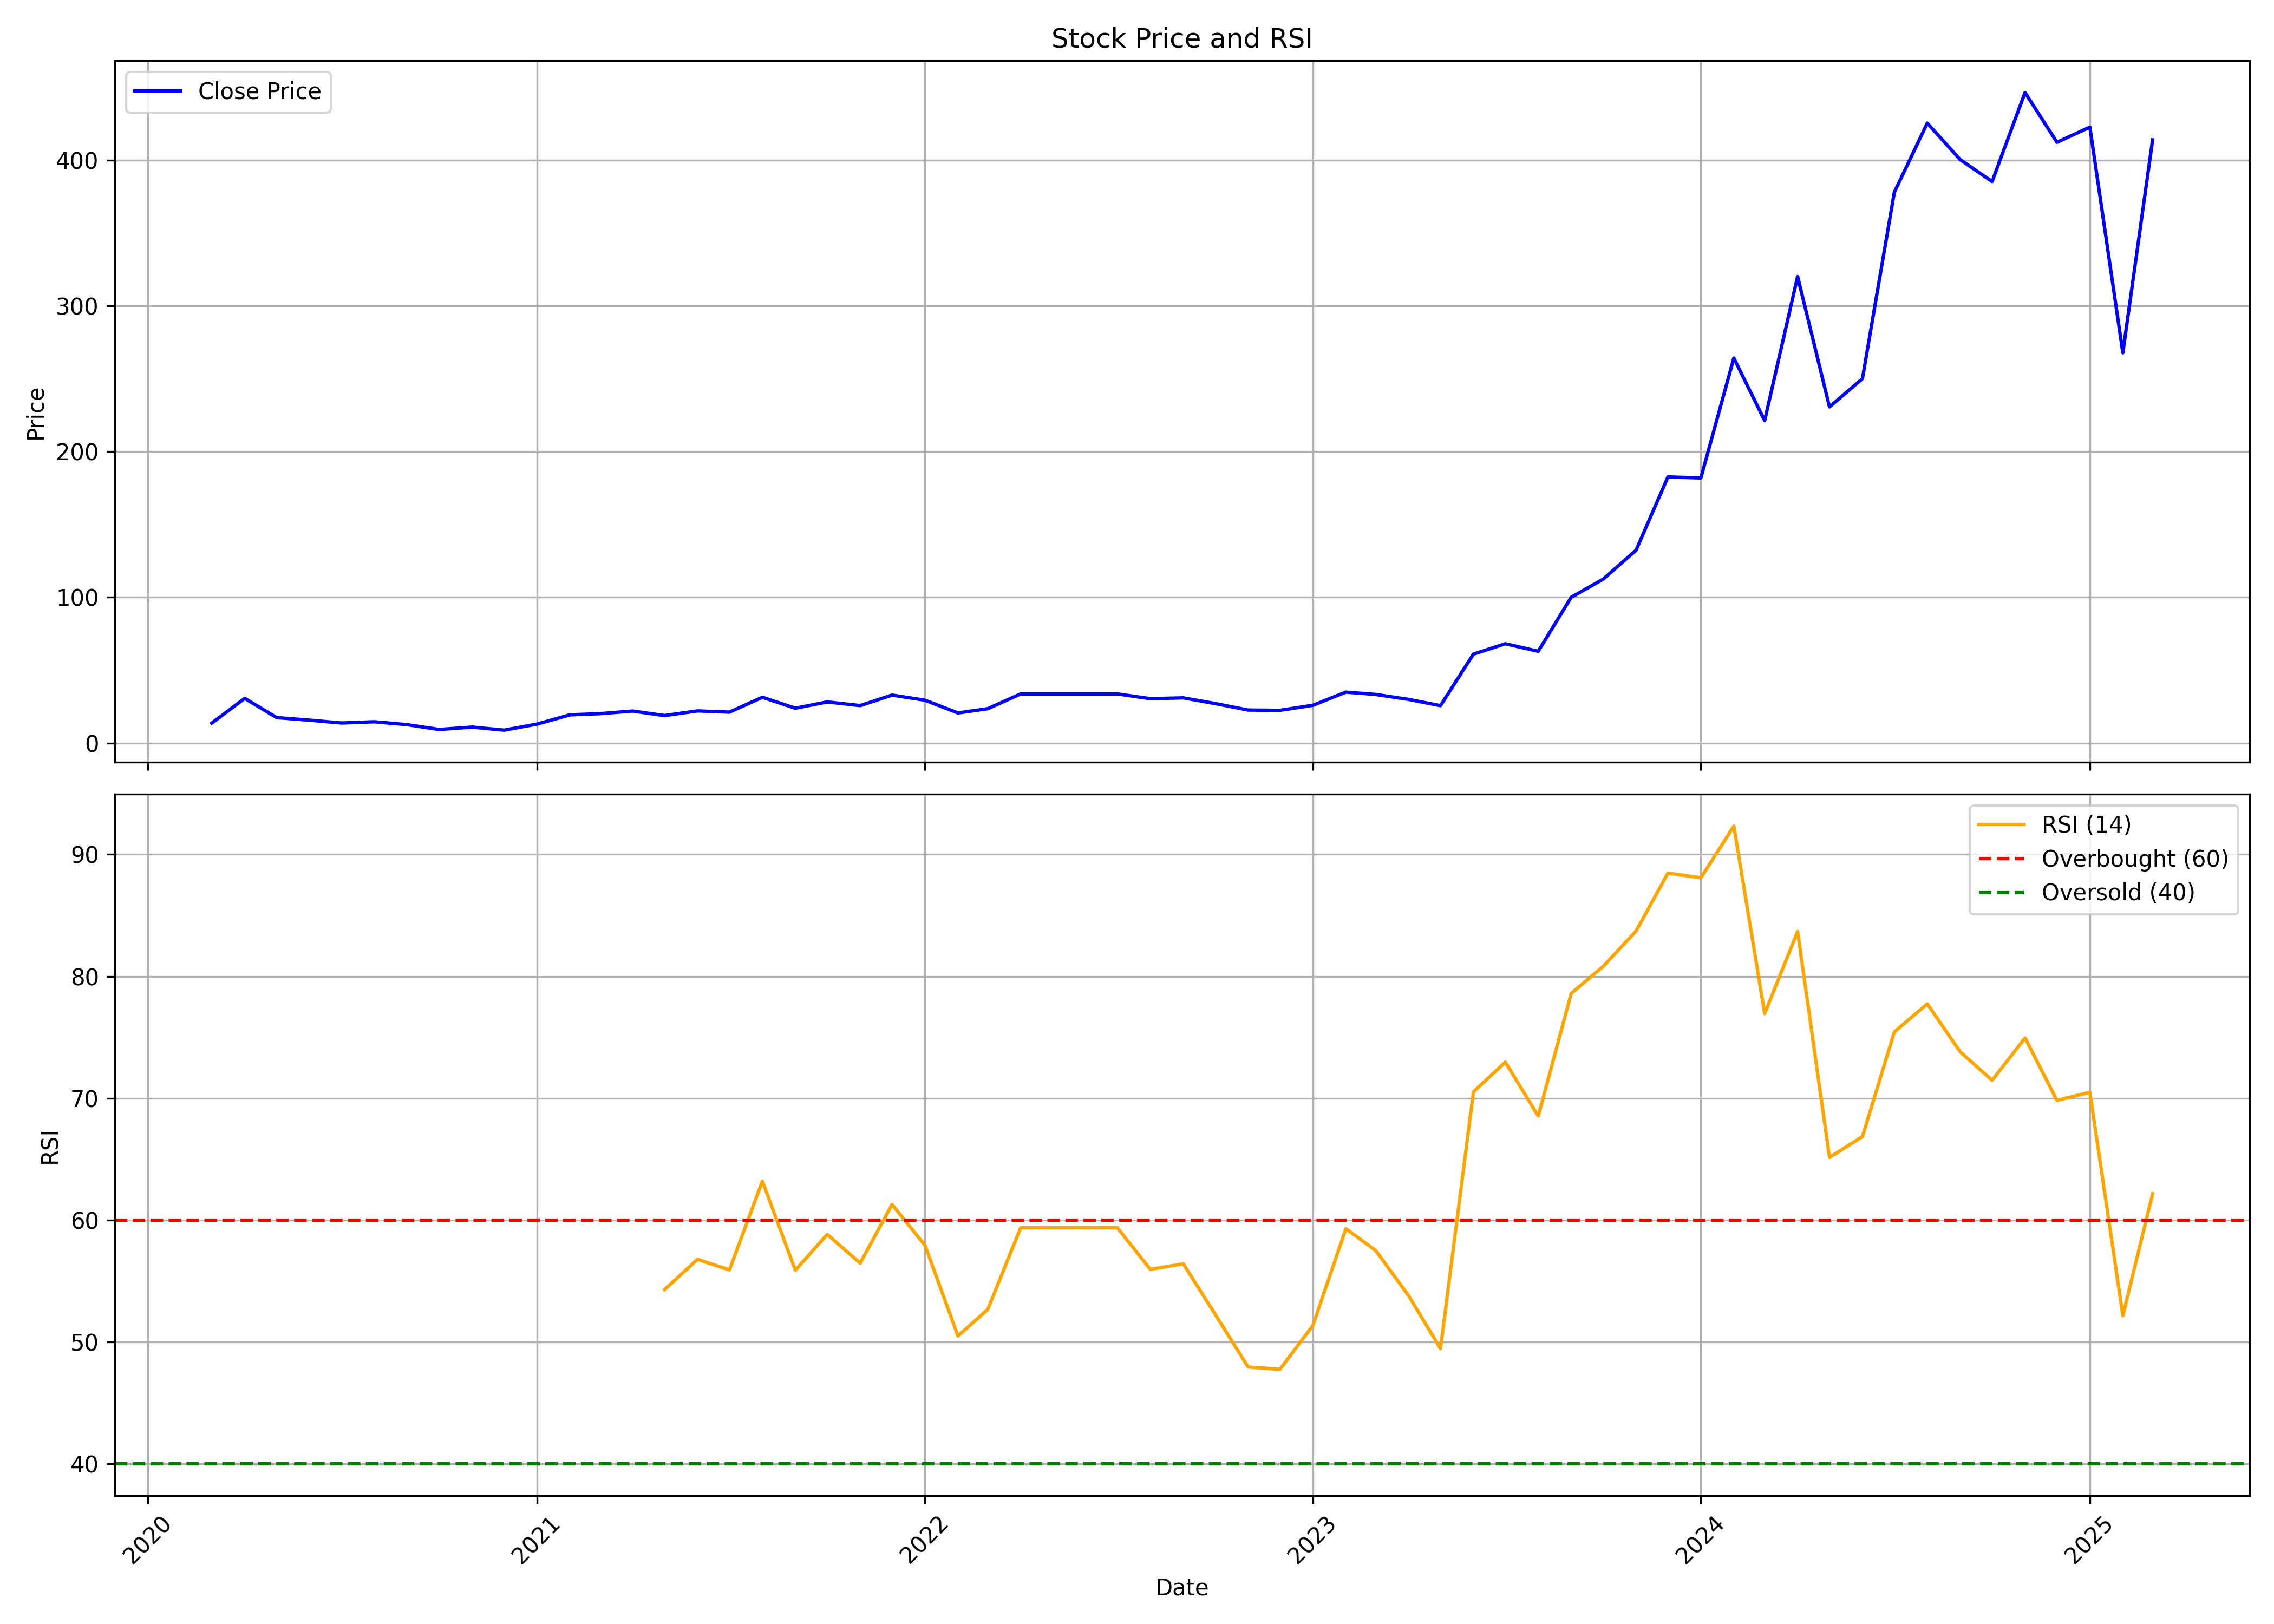

The data file committed next to this chart (first rows):
, date, symbol, open, high, low, close, volume, rsi
0, 2020-03-01, S&SPOWER, 13.1, 13.75, 13.1, 13.75, 3841, 
1, 2020-04-01, S&SPOWER, 14.4, 35.6, 14.4, 30.7, 34893, 
2, 2020-05-01, S&SPOWER, 30.7, 30.7, 13.8, 17.5, 43629, 
3, 2020-06-01, S&SPOWER, 18.35, 19.15, 15.5, 15.75, 63020, 
4, 2020-07-01, S&SPOWER, 15.75, 16.5, 13.6, 13.8, 58917, 
5, 2020-08-01, S&SPOWER, 13.75, 15.95, 13.25, 14.65, 55779, 
6, 2020-09-01, S&SPOWER, 14.5, 15.7, 12.4, 12.65, 36998, 
7, 2020-10-01, S&SPOWER, 12.65, 13.1, 9.3, 9.35, 16373, 
8, 2020-11-01, S&SPOWER, 9.0, 11.0, 8.1, 11.0, 11776, 
9, 2020-12-01, S&SPOWER, 11.55, 12.1, 8.85, 8.9, 5833, 
10, 2021-01-01, S&SPOWER, 8.85, 15.8, 8.85, 13.05, 41297, 
11, 2021-02-01, S&SPOWER, 13.05, 19.4, 12.45, 19.4, 70812, 
12, 2021-03-01, S&SPOWER, 20.35, 24.65, 18.4, 20.2, 282958, 
13, 2021-04-01, S&SPOWER, 19.55, 22.75, 19.0, 22.0, 27108, 
14, 2021-05-01, S&SPOWER, 22.0, 22.25, 18.75, 18.9, 117036, 54.3
15, 2021-06-01, S&SPOWER, 19.8, 27.95, 19.0, 22.1, 140531, 56.78
16, 2021-07-01, S&SPOWER, 22.1, 22.7, 19.3, 21.25, 47089, 55.91
17, 2021-08-01, S&SPOWER, 22.2, 35.6, 18.35, 31.45, 264581, 63.19
18, 2021-09-01, S&SPOWER, 29.9, 29.9, 21.15, 23.95, 33220, 55.88
19, 2021-10-01, S&SPOWER, 23.9, 32.95, 23.9, 28.25, 81237, 58.82
20, 2021-11-01, S&SPOWER, 29.5, 38.65, 24.4, 25.75, 52243, 56.47
21, 2021-12-01, S&SPOWER, 24.95, 36.2, 22.7, 32.95, 37507, 61.28
22, 2022-01-01, S&SPOWER, 32.95, 32.95, 29.45, 29.45, 312, 57.93
23, 2022-02-01, S&SPOWER, 28.0, 28.0, 20.2, 20.7, 13012, 50.49
24, 2022-03-01, S&SPOWER, 20.7, 27.1, 19.7, 23.6, 14243, 52.66
25, 2022-04-01, S&SPOWER, 23.6, 37.0, 22.5, 33.75, 48212, 59.37
26, 2022-05-01, S&SPOWER, 33.75, 33.75, 33.75, 33.75, 0, 59.37
27, 2022-06-01, S&SPOWER, 33.75, 33.75, 33.75, 33.75, 0, 59.37
28, 2022-07-01, S&SPOWER, 33.75, 33.75, 33.75, 33.75, 0, 59.37
29, 2022-08-01, S&SPOWER, 32.1, 32.1, 30.5, 30.5, 30, 55.95
30, 2022-09-01, S&SPOWER, 29.0, 31.05, 17.55, 31.05, 47497, 56.41
31, 2022-10-01, S&SPOWER, 32.55, 32.6, 25.3, 27.15, 42575, 52.27
32, 2022-11-01, S&SPOWER, 25.8, 28.4, 20.1, 22.7, 28012, 47.95
33, 2022-12-01, S&SPOWER, 22.0, 23.95, 20.05, 22.5, 51303, 47.75
34, 2023-01-01, S&SPOWER, 22.5, 30.25, 21.5, 25.95, 55188, 51.36
35, 2023-02-01, S&SPOWER, 24.75, 37.0, 22.7, 35.0, 61070, 59.29
36, 2023-03-01, S&SPOWER, 35.0, 35.0, 33.3, 33.4, 1982, 57.51
37, 2023-04-01, S&SPOWER, 33.4, 33.4, 30.0, 30.0, 184, 53.8
38, 2023-05-01, S&SPOWER, 30.0, 30.0, 24.5, 25.7, 5866, 49.45
39, 2023-06-01, S&SPOWER, 26.95, 61.05, 26.95, 61.05, 159411, 70.52
40, 2023-07-01, S&SPOWER, 64.1, 70.4, 61.25, 68.15, 85842, 72.96
41, 2023-08-01, S&SPOWER, 66.8, 68.45, 59.1, 63.0, 33569, 68.53
42, 2023-09-01, S&SPOWER, 65.55, 100.1, 60.25, 100.1, 44097, 78.6
43, 2023-10-01, S&SPOWER, 100.1, 112.4, 98.05, 112.4, 34220, 80.81
44, 2023-11-01, S&SPOWER, 118.1, 146.4, 114.0, 132.3, 71265, 83.71
45, 2023-12-01, S&SPOWER, 134.8, 190.1, 131.7, 182.6, 80782, 88.47
46, 2024-01-01, S&SPOWER, 178.9, 182.0, 168.6, 181.9, 55444, 88.08
47, 2024-02-01, S&SPOWER, 185.5, 274.9, 185.5, 264.1, 67791, 92.32
48, 2024-03-01, S&SPOWER, 269.0, 302.8, 220.5, 221.2, 91296, 76.94
49, 2024-04-01, S&SPOWER, 225.6, 340, 221.2, 320, 69125, 83.68
50, 2024-05-01, S&SPOWER, 320, 320, 230.6, 230.6, 68755, 65.14
51, 2024-06-01, S&SPOWER, 219.1, 293.9, 216.0, 250.0, 96712, 66.85
52, 2024-07-01, S&SPOWER, 255.0, 385.5, 255.0, 377.9, 65166, 75.43
53, 2024-08-01, S&SPOWER, 370.3, 425.3, 355.6, 425.3, 53218, 77.74
54, 2024-09-01, S&SPOWER, 433.8, 447.6, 339.5, 400.2, 52290, 73.8
55, 2024-10-01, S&SPOWER, 412, 450.0, 365.5, 385.2, 68536, 71.47
56, 2024-11-01, S&SPOWER, 397.0, 474.1, 361.0, 446.3, 41185, 74.94
57, 2024-12-01, S&SPOWER, 437.4, 493.8, 411.3, 412.1, 21294, 69.82
58, 2025-01-01, S&SPOWER, 409.8, 479.0, 361.4, 422.5, 93763, 70.48
59, 2025-02-01, S&SPOWER, 423.7, 439.0, 261, 267.8, 115288, 52.16
... 1 more rows
